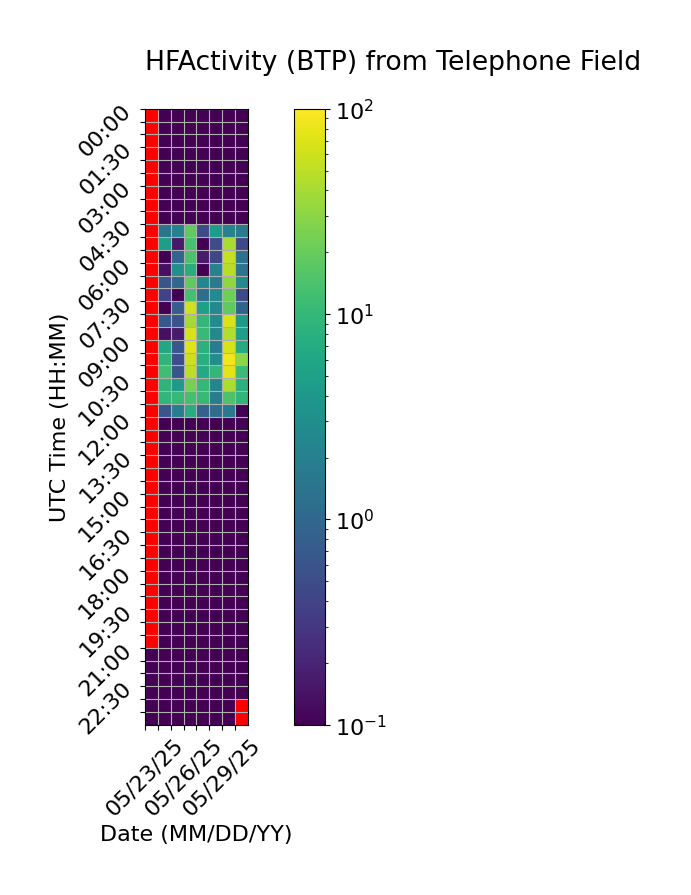

Data behind this chart, as committed beside it:
Time (UTC), 05/23/25, 05/24/25, 05/25/25, 05/26/25, 05/27/25, 05/28/25, 05/29/25, 05/30/25
00:00, , 0.0, 0.0, 0.0, 0.0, 0.0, 0.0, 0.0
00:30, , 0.0, 0.0, 0.0, 0.0, 0.0, 0.0, 0.0
01:00, , 0.0, 0.0, 0.0, 0.0, 0.0, 0.0, 0.0
01:30, , 0.0, 0.0, 0.0, 0.0, 0.0, 0.0, 0.0
02:00, , 0.0, 0.0, 0.0, 0.0, 0.0, 0.0, 0.0
02:30, , 0.0, 0.0, 0.0, 0.0, 0.0, 0.0, 0.0
03:00, , 0.0, 0.0, 0.0, 0.0, 0.0, 0.0, 0.0
03:30, , 0.0, 0.0, 0.0, 0.0, 0.0, 0.0, 0.0
04:00, , 0.0, 0.0, 0.0, 0.0, 0.0, 0.0, 0.0
04:30, , 1.484, 2.082, 18.45, 0.4957, 4.612, 2.131, 1.746
05:00, , 4.834, 0.1623, 13.28, 0.0, 0.507, 42.02, 0.4614
05:30, , 0.0, 0.9436, 14.32, 0.1632, 0.4514, 55.04, 1.352
06:00, , 0.1338, 3.228, 7.46, 0.0, 2.152, 47.17, 1.392
06:30, , 0.6087, 0.981, 18.58, 2.515, 1.774, 31.74, 2.56
07:00, , 0.4014, 0.0, 12.88, 1.201, 2.815, 21.68, 0.4756
07:30, , 0.0, 0.7666, 61.48, 5.077, 2.609, 18.36, 0.9292
08:00, , 0.6489, 0.5983, 39.9, 9.792, 2.862, 68.02, 4.199
08:30, , 0.1342, 0.1659, 65.74, 10.37, 2.553, 44.8, 4.701
09:00, , 6.367, 0.6759, 73.15, 8.246, 1.863, 65.78, 6.93
09:30, , 8.855, 0.5143, 59.77, 7.515, 2.998, 85.15, 30.5
10:00, , 12.08, 0.6297, 49.93, 6.89, 9.639, 74.93, 10.99
10:30, , 8.872, 4.174, 24.44, 9.893, 2.322, 42.59, 8.519
11:00, , 9.341, 10.25, 13.11, 10.33, 1.864, 14.67, 9.192
11:30, , 0.6278, 1.964, 7.398, 0.8716, 1.189, 1.719, 0.0
12:00, , 0.0, 0.0, 0.0, 0.0, 0.0, 0.0, 0.0
12:30, , 0.0, 0.0, 0.0, 0.0, 0.0, 0.0, 0.0
13:00, , 0.0, 0.0, 0.0, 0.0, 0.0, 0.0, 0.0
13:30, , 0.0, 0.0, 0.0, 0.0, 0.0, 0.0, 0.0
14:00, , 0.0, 0.0, 0.0, 0.0, 0.0, 0.0, 0.0
14:30, , 0.0, 0.0, 0.0, 0.0, 0.0, 0.0, 0.0
15:00, , 0.0, 0.0, 0.0, 0.0, 0.0, 0.0, 0.0
15:30, , 0.0, 0.0, 0.0, 0.0, 0.0, 0.0, 0.0
16:00, , 0.0, 0.0, 0.0, 0.0, 0.0, 0.0, 0.0
16:30, , 0.0, 0.0, 0.0, 0.0, 0.0, 0.0, 0.0
17:00, , 0.0, 0.0, 0.0, 0.0, 0.0, 0.0, 0.0
17:30, , 0.0, 0.0, 0.0, 0.0, 0.0, 0.0, 0.0
18:00, , 0.0, 0.0, 0.0, 0.0, 0.0, 0.0, 0.0
18:30, , 0.0, 0.0, 0.0, 0.0, 0.0, 0.0, 0.0
19:00, , 0.0, 0.0, 0.0, 0.0, 0.0, 0.0, 0.0
19:30, , 0.0, 0.0, 0.0, 0.0, 0.0, 0.0, 0.0
20:00, , 0.0, 0.0, 0.0, 0.0, 0.0, 0.0, 0.0
20:30, , 0.0, 0.0, 0.0, 0.0, 0.0, 0.0, 0.0
21:00, 0.0, 0.0, 0.0, 0.0, 0.0, 0.0, 0.0, 0.0
21:30, 0.0, 0.0, 0.0, 0.0, 0.0, 0.0, 0.0, 0.0
22:00, 0.0, 0.0, 0.0, 0.0, 0.0, 0.0, 0.0, 0.0
22:30, 0.0, 0.0, 0.0, 0.0, 0.0, 0.0, 0.0, 0.0
23:00, 0.0, 0.0, 0.0, 0.0, 0.0, 0.0, 0.0, 
23:30, 0.0, 0.0, 0.0, 0.0, 0.0, 0.0, 0.0, 
